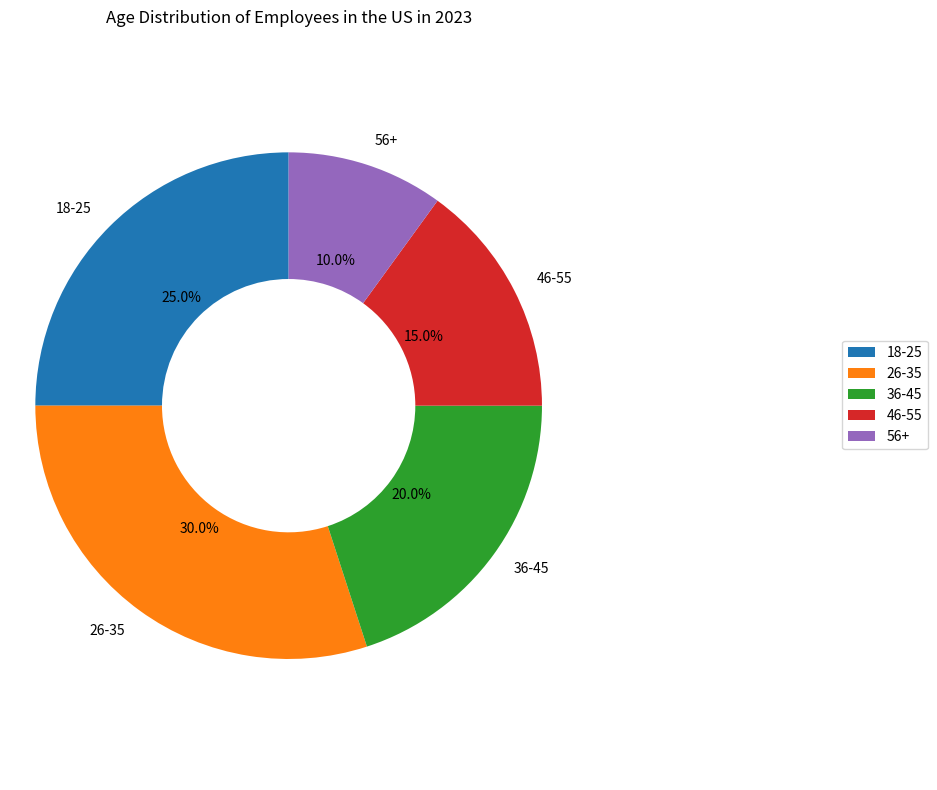

This figure's Python source: (Note: this script raises an exception after producing the figure.)

import matplotlib.pyplot as plt

labels = ['18-25', '26-35', '36-45', '46-55', '56+']
sizes = [25, 30, 20, 15, 10]

# Create figure and subplots
fig, ax = plt.subplots(figsize=(8, 8)) 

# Plot pie chart
ax.pie(sizes, labels=labels, autopct='%1.1f%%', startangle=90,
       wedgeprops=dict(width=0.5))

# Equal aspect ratio ensures that pie is drawn as a circle
ax.axis('equal')  

# Add a title
ax.set_title('Age Distribution of Employees in the US in 2023')

# Custom legend
ax.legend(labels, bbox_to_anchor=(1.05, 0.5), loc="center left", 
          bbox_transform=plt.gcf().transFigure)

# Adjust figure
plt.tight_layout()

# Save figure
plt.savefig('pie chart/png/82.png')

# Clear the current image state
plt.clf()
